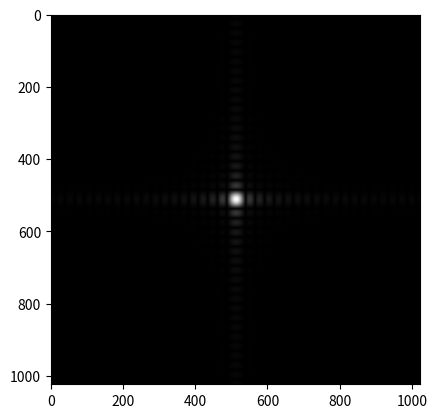

This figure's Python source:
import numpy as np
import matplotlib.pyplot as plt





def dft2d_optimized(image):

    M, N = image.shape # tamaño de la imagne a la que se le implementa la DFT

    dft_result = np.zeros((M, N), dtype=complex)          # creación de array en ceros de tipo complejo para la DFT
    
    x=np.arange(N)
    y=np.arange(N)


    Wx = np.exp(-2j * np.pi * np.outer(x, x) / M)        #base  en x 
    Wy = np.exp(-2j * np.pi * np.outer(y, y) / N)         # base en y  

    temp = np.dot(Wx, image)
    
    dft_result = np.dot(temp, Wy)
    
    return dft_result

def shift(arr):                                  #shift de la DFT
    N = len(arr)
    mid = N // 2   #división que toma el valor por debajo // 
    if N % 2 == 0:   #   residuo %
        return np.concatenate((arr[mid:], arr[:mid]))    
    else:
        return np.concatenate((arr[mid+1:], arr[:mid+1]))

def shift2D(A):
    Q=len(A)//2             
    N=len(A)
    S=[]
    for p in range(0,N):
        S.append(shift(A[p]))
    for p in range(N-1,-1,-1):
        SS=shift(S)         #salen las frecuencias desfasadas
    SI=[]                          #shift sin el desfase para que cuadren las frecuencia
    for p in range(0,N):
        B=[]
        for q in range(N-1,-1,-1):
            B.append(SS[p][q])
        SI.append(B)
    return SI


z=10E-2    #distancia entre planos
lamb=650E-9                            #longitud de onda que se propaga
N=1024       #  Muestras 
1
R=0.2E-3 
def U0(x, y):              #YOUNG
    return np.where(((np.abs(x)<R) & (np.abs(y)<R)),1, 0)

deltax=10E-6  
deltay=deltax
x=np.arange(-N//2,N//2)
y=np.arange(-N//2,N//2)
x,y=x*deltax,y*deltax
X,Y=np.meshgrid(x,y)

U=U0(X,Y)


plt.imshow(U,cmap='gray')
plt.show()

DFT=dft2d_optimized(U)

plt.imshow((np.abs(DFT)),cmap='gray')
plt.show()


plt.imshow(np.fft.fftshift(np.abs(DFT)),cmap='gray')
plt.show()

print(np.sum(U**2))
print(np.sum(np.abs(DFT)**2))


